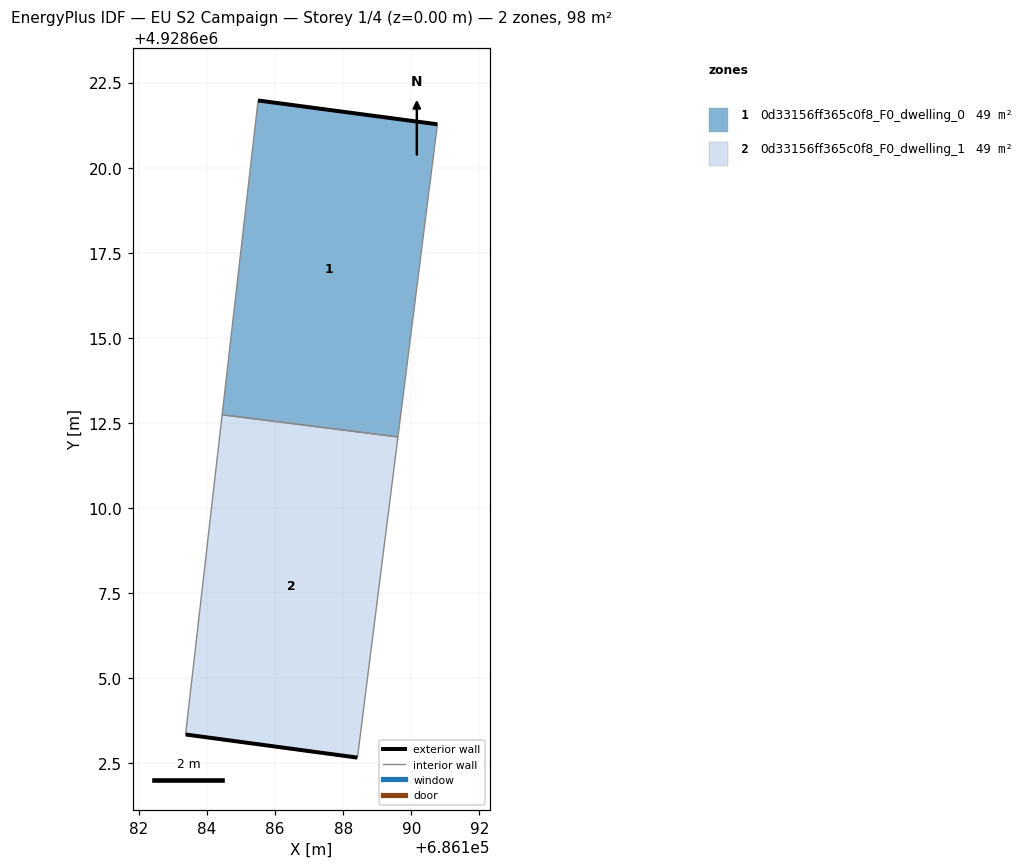
=== STOREY PLAN SPEC (per zone: floor XY polygon, exterior-wall plan segments, windows/doors) ===
zone 1: 0d33156ff365c0f8_F0_dwelling_0  (48.8 m²)
  floor: (686189.61, 4928612.09) (686190.77, 4928621.27) (686185.50, 4928621.97) (686184.44, 4928612.74)
  exterior wall: (686185.50, 4928621.97) – (686190.77, 4928621.27)  [5.3 m]
  interior walls: 3
zone 2: 0d33156ff365c0f8_F0_dwelling_1  (48.8 m²)
  floor: (686188.42, 4928602.67) (686189.61, 4928612.09) (686184.44, 4928612.74) (686183.37, 4928603.34)
  exterior wall: (686188.42, 4928602.67) – (686183.37, 4928603.34)  [5.1 m]
  interior walls: 3

=== DERIVED (storey summary) ===
Building: EU S2 Campaign
Storey: 1 of 4  (floor level z = 0.00 m)
Storey gross floor area: 97.6 m²
Zones on this storey: 2
  - 0d33156ff365c0f8_F0_dwelling_0: floor 48.8 m²; exterior wall 5.3 m (15.9 m²); WWR 0.0%
  - 0d33156ff365c0f8_F0_dwelling_1: floor 48.8 m²; exterior wall 5.1 m (15.3 m²); WWR 0.0%
Zone adjacency (shared interzone walls):
  - 0d33156ff365c0f8_F0_dwelling_0 ↔ 0d33156ff365c0f8_F0_dwelling_1